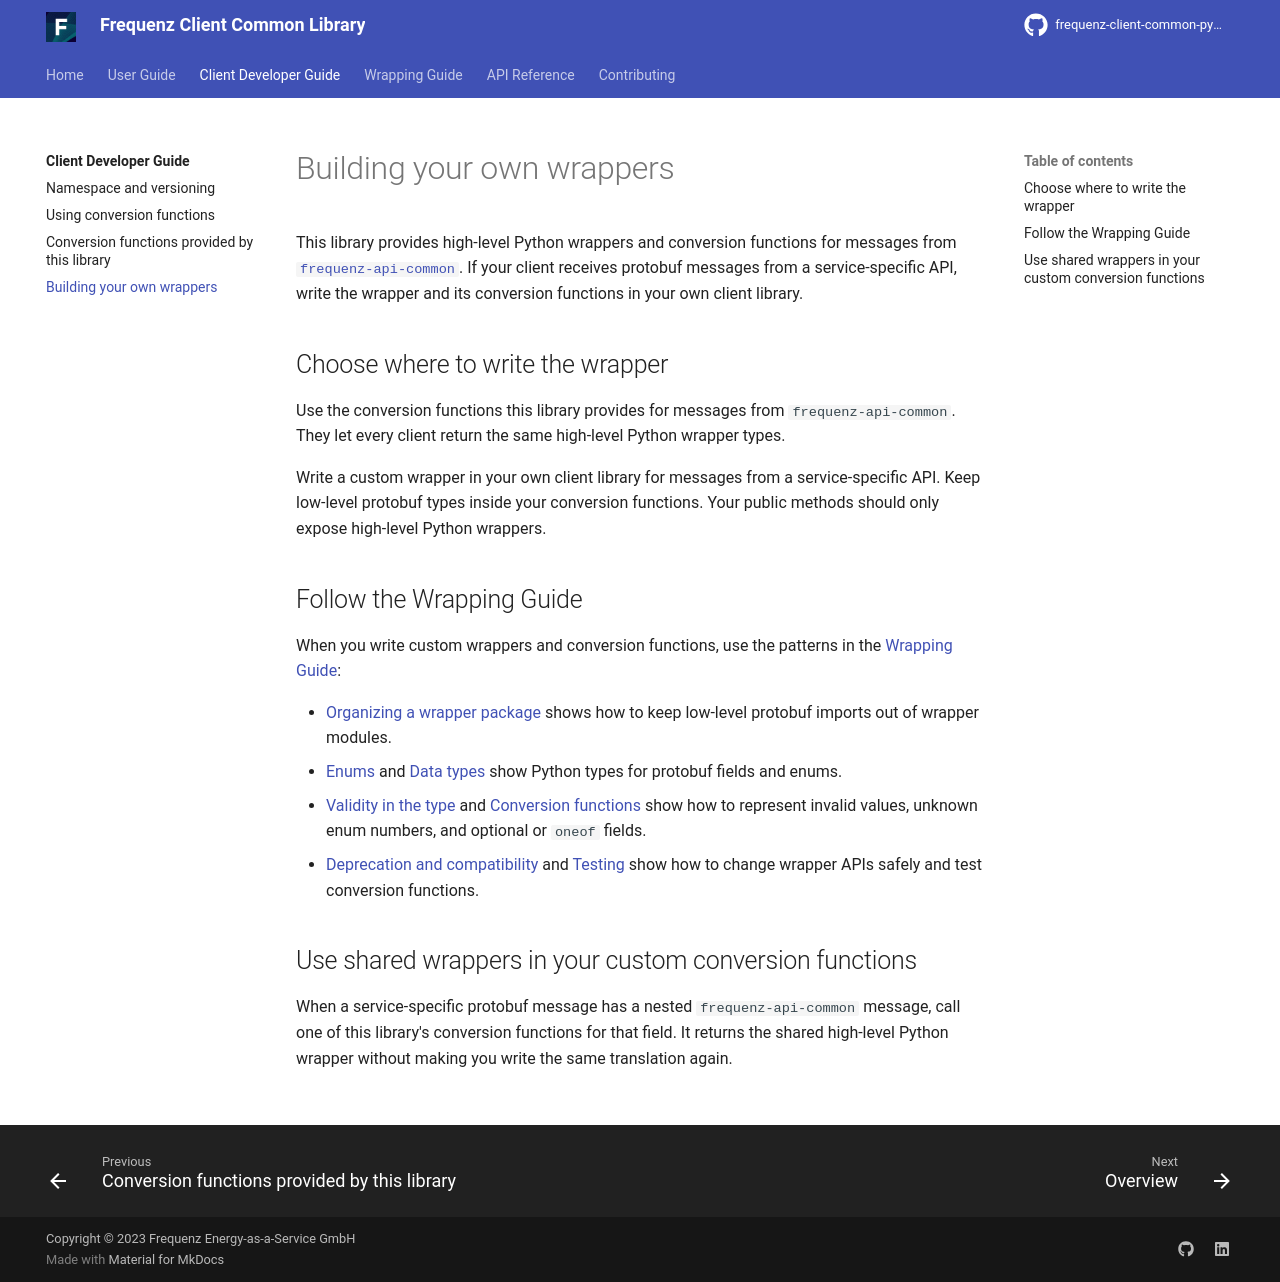

repository: frequenz-floss/frequenz-client-common-python · page: v0.5-dev/client-developer-guide/building-your-own/index.html · generator: mkdocs

# Building your own wrappers

This library provides high-level Python wrappers and conversion functions for
messages from
[`frequenz-api-common`](https://github.com/frequenz-floss/frequenz-api-common).
If your client receives protobuf messages from a service-specific API, write
the wrapper and its conversion functions in your own client library.

## Choose where to write the wrapper

Use the conversion functions this library provides for messages from
`frequenz-api-common`. They let every client return the same high-level Python
wrapper types.

Write a custom wrapper in your own client library for messages from a
service-specific API. Keep low-level protobuf types inside your conversion
functions. Your public methods should only expose high-level Python wrappers.

## Follow the Wrapping Guide

When you write custom wrappers and conversion functions, use the patterns in the
[Wrapping Guide](../wrapping-guide/index.md):

- [Organizing a wrapper package](../wrapping-guide/organizing-a-wrapper-package.md)
  shows how to keep low-level protobuf imports out of wrapper modules.
- [Enums](../wrapping-guide/enums.md) and
  [Data types](../wrapping-guide/data-types.md) show Python types for protobuf
  fields and enums.
- [Validity in the type](../wrapping-guide/validity-in-the-type.md) and
  [Conversion functions](../wrapping-guide/conversion-functions.md) show how to
  represent invalid values, unknown enum numbers, and optional or `oneof` fields.
- [Deprecation and compatibility](../wrapping-guide/deprecation-and-compatibility.md)
  and [Testing](../wrapping-guide/testing.md) show how to change wrapper APIs
  safely and test conversion functions.

## Use shared wrappers in your custom conversion functions

When a service-specific protobuf message has a nested `frequenz-api-common`
message, call one of this library's conversion functions for that field. It
returns the shared high-level Python wrapper without making you write the same
translation again.
